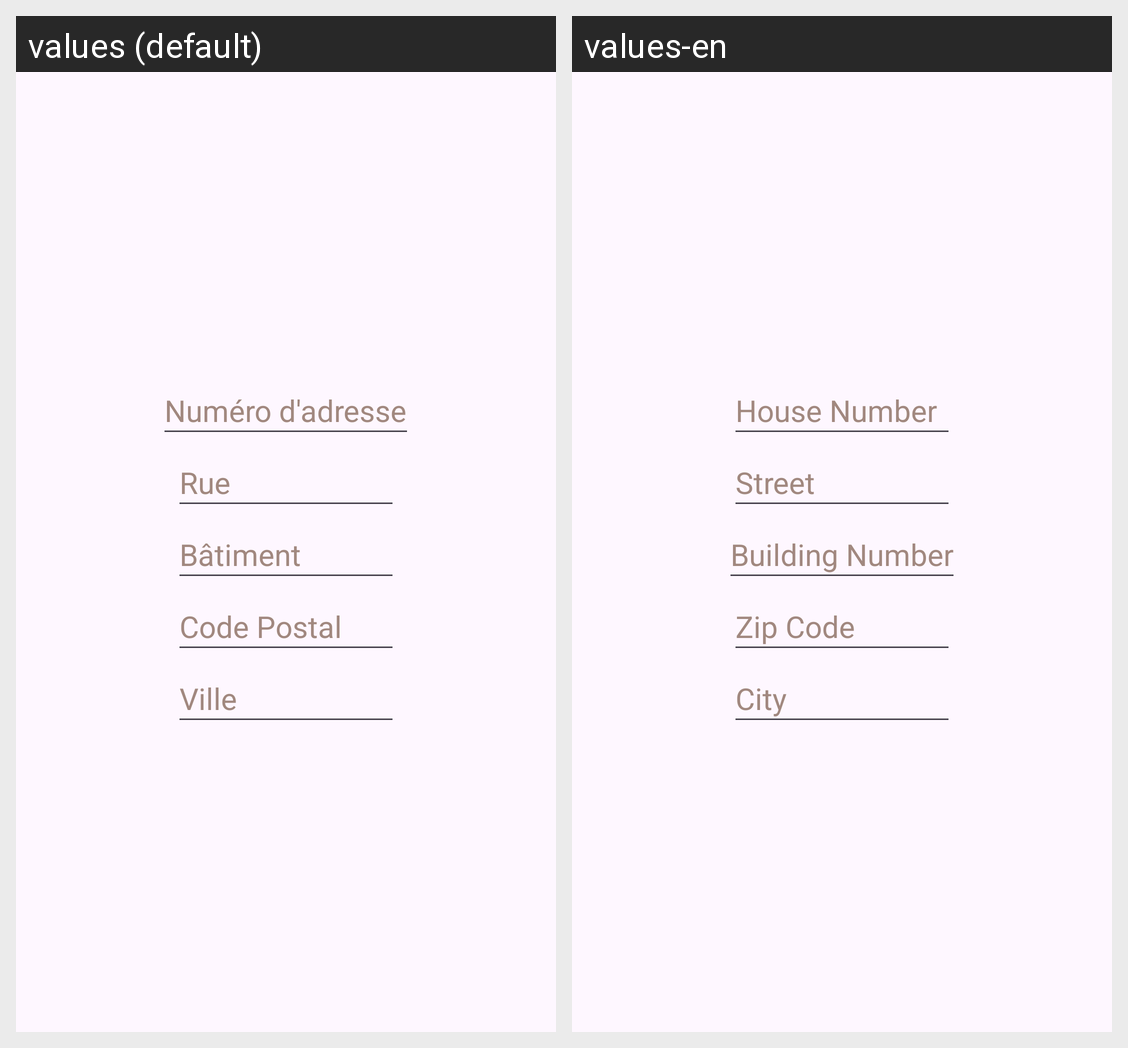

Translations of the strings shown on this Android screen, per locale in the grid:
Android screen res/layout/edit_address_dialog.xml rendered under 2 locales, left to right: values (default), values-en. Device: Nexus 5 (rendered at 1080×1920; each locale shown at half size, 540×960, under a caption strip naming it); theme Theme.AuTempsDonne.
Strings drawn on this screen, with the default value and each locale's value (text and hints the layout hard-codes, and strings that could not be matched under every locale, appear in the picture but are not listed):

HouseNb
  values: Numéro d'adresse
  values-en: House Number

Street
  values: Rue
  values-en: Street

BuildingNb
  values: Bâtiment
  values-en: Building Number

Zipcode
  values: Code Postal
  values-en: Zip Code

City
  values: Ville
  values-en: City
